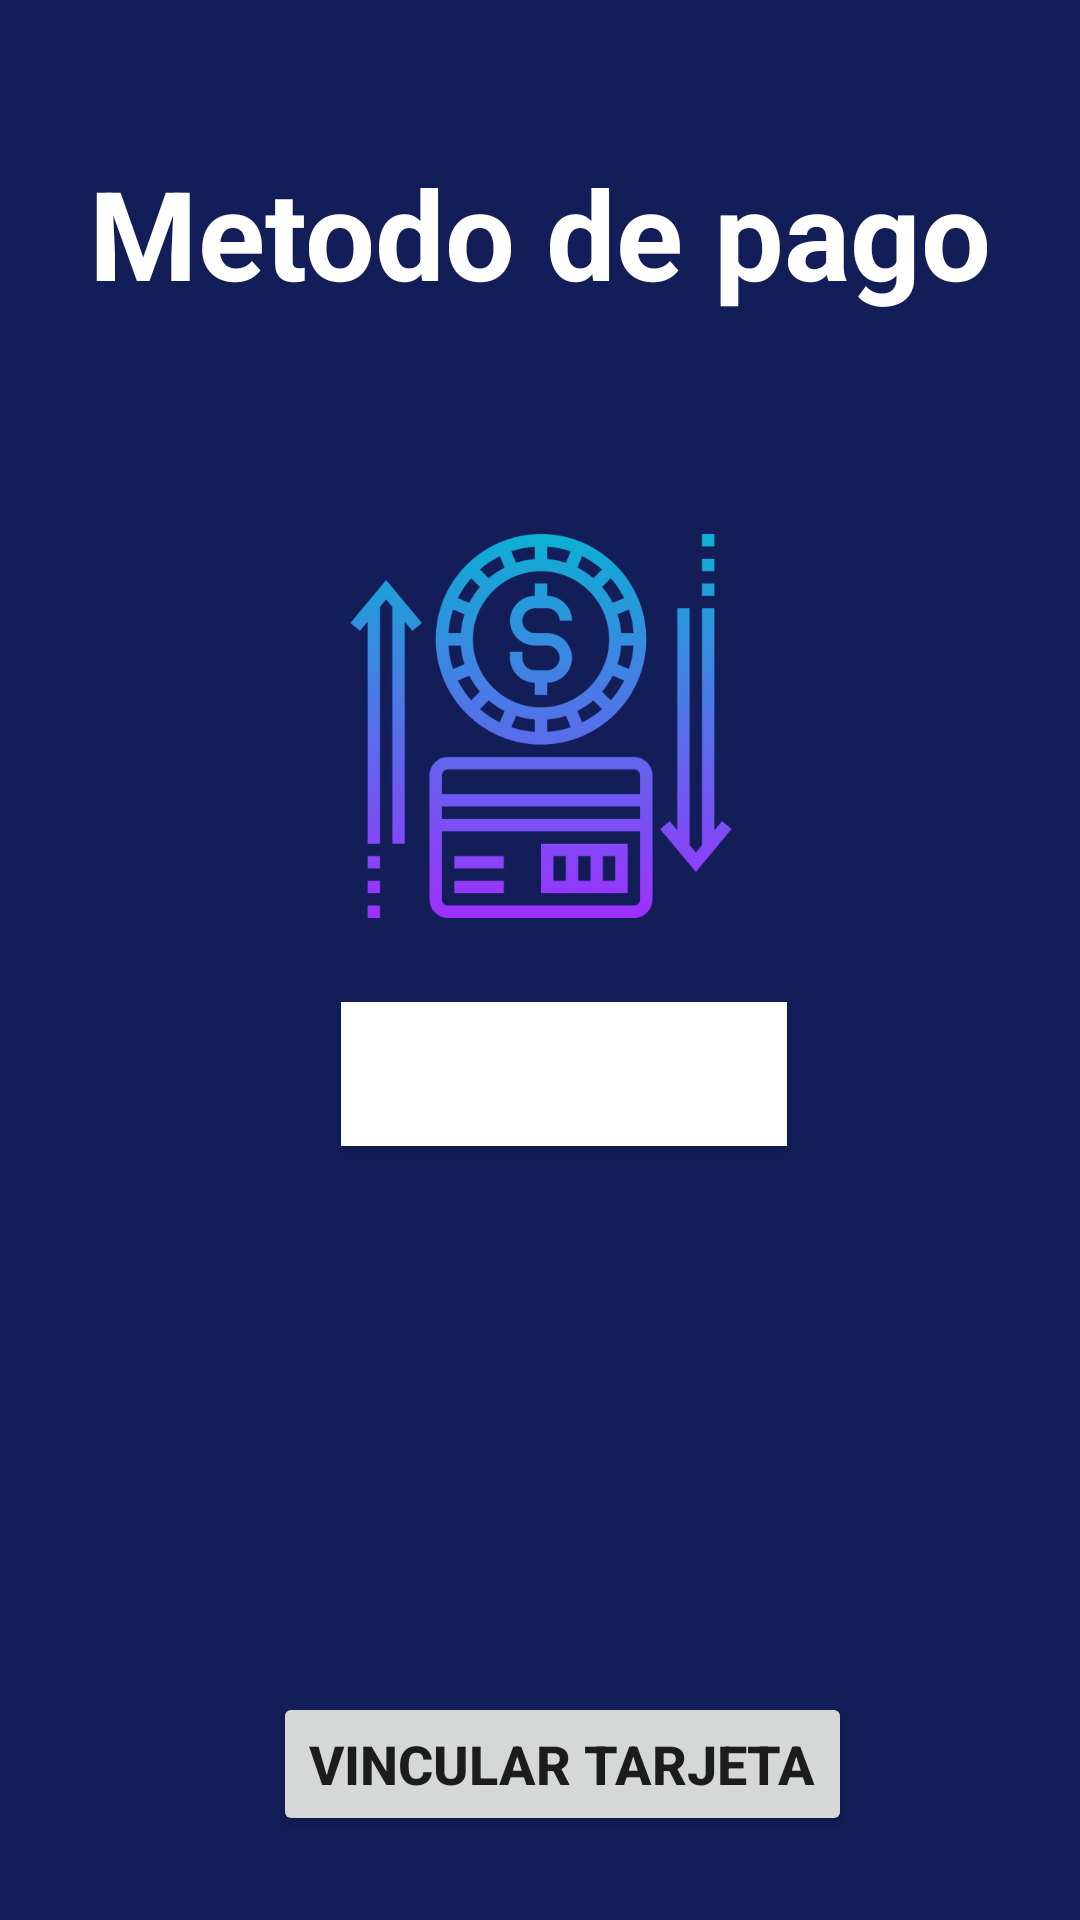

The Android layout XML behind this screen, and the referenced resources:
<!-- AndroidManifest.xml: application theme Theme.Pasajito -->
<!-- res/layout/activity_metodo_de_pago.xml -->
<?xml version="1.0" encoding="utf-8"?>
<androidx.constraintlayout.widget.ConstraintLayout xmlns:android="http://schemas.android.com/apk/res/android"
    xmlns:app="http://schemas.android.com/apk/res-auto"
    xmlns:tools="http://schemas.android.com/tools"
    android:layout_width="match_parent"
    android:layout_height="match_parent"
    android:background="#131E59"
    tools:context=".MetodoDePago">

    <TextView
        android:id="@+id/textView16"
        android:layout_width="301dp"
        android:layout_height="92dp"
        android:layout_marginStart="10dp"
        android:layout_marginTop="50dp"
        android:layout_marginEnd="10dp"
        android:text="Metodo de pago"
        android:textColor="#FFFFFF"
        android:textSize="24sp"
        android:textStyle="bold"
        app:autoSizeTextType="uniform"
        app:layout_constraintEnd_toEndOf="parent"
        app:layout_constraintStart_toStartOf="parent"
        app:layout_constraintTop_toTopOf="parent" />

    <ImageView
        android:id="@+id/imageView8"
        android:layout_width="144dp"
        android:layout_height="128dp"
        android:layout_marginTop="36dp"
        app:layout_constraintEnd_toEndOf="parent"
        app:layout_constraintHorizontal_bias="0.501"
        app:layout_constraintStart_toStartOf="parent"
        app:layout_constraintTop_toBottomOf="@+id/textView16"
        app:srcCompat="@drawable/charges" />

    <Button
        android:id="@+id/puntoPasajito"
        android:layout_width="wrap_content"
        android:layout_height="wrap_content"
        android:layout_marginTop="28dp"
        android:background="#FFFFFF"
        android:text="Punto Pasajito"
        android:textColor="#FFFFFF"
        android:textSize="18sp"
        android:textStyle="bold"
        app:layout_constraintEnd_toEndOf="parent"
        app:layout_constraintHorizontal_bias="0.538"
        app:layout_constraintStart_toStartOf="parent"
        app:layout_constraintTop_toBottomOf="@+id/imageView8" />

    <ImageView
        android:id="@+id/imageView9"
        android:layout_width="300dp"
        android:layout_height="142dp"
        android:layout_marginTop="16dp"
        app:layout_constraintEnd_toEndOf="parent"
        app:layout_constraintHorizontal_bias="0.576"
        app:layout_constraintStart_toStartOf="parent"
        app:layout_constraintTop_toBottomOf="@+id/puntoPasajito"
        app:srcCompat="@drawable/credit_card" />

    <Button
        android:id="@+id/VincularTarjeta"
        android:layout_width="wrap_content"
        android:layout_height="wrap_content"
        android:layout_marginTop="24dp"
        android:text="Vincular Tarjeta"
        android:textSize="18sp"
        android:textStyle="bold"
        app:layout_constraintEnd_toEndOf="parent"
        app:layout_constraintHorizontal_bias="0.545"
        app:layout_constraintStart_toStartOf="parent"
        app:layout_constraintTop_toBottomOf="@+id/imageView9" />
</androidx.constraintlayout.widget.ConstraintLayout>
<!-- resources referenced by this layout -->
<resources>
  <!-- drawable charges: png bitmap (drawable, 36751 bytes) -->
  <style name="Theme.Pasajito" parent="Theme.MaterialComponents.DayNight.DarkActionBar">
          
          <item name="colorPrimary">@color/purple_500</item>
          <item name="colorPrimaryVariant">@color/purple_700</item>
          <item name="colorOnPrimary">@color/white</item>
          
          <item name="colorSecondary">@color/teal_200</item>
          <item name="colorSecondaryVariant">@color/teal_700</item>
          <item name="colorOnSecondary">@color/black</item>
          
          <item name="android:statusBarColor" tools:targetApi="l">?attr/colorPrimaryVariant</item>
          
      </style>
  <!-- not gathered from this repository: default colours our renderer supplied (Android Studio template values) -->
  <color name="purple_500">#FF6200EE</color>
  <color name="purple_700">#FF3700B3</color>
  <color name="teal_200">#FF03DAC5</color>
  <color name="teal_700">#FF018786</color>
  <color name="black">#FF000000</color>
  <color name="white">#FFFFFFFF</color>
</resources>
